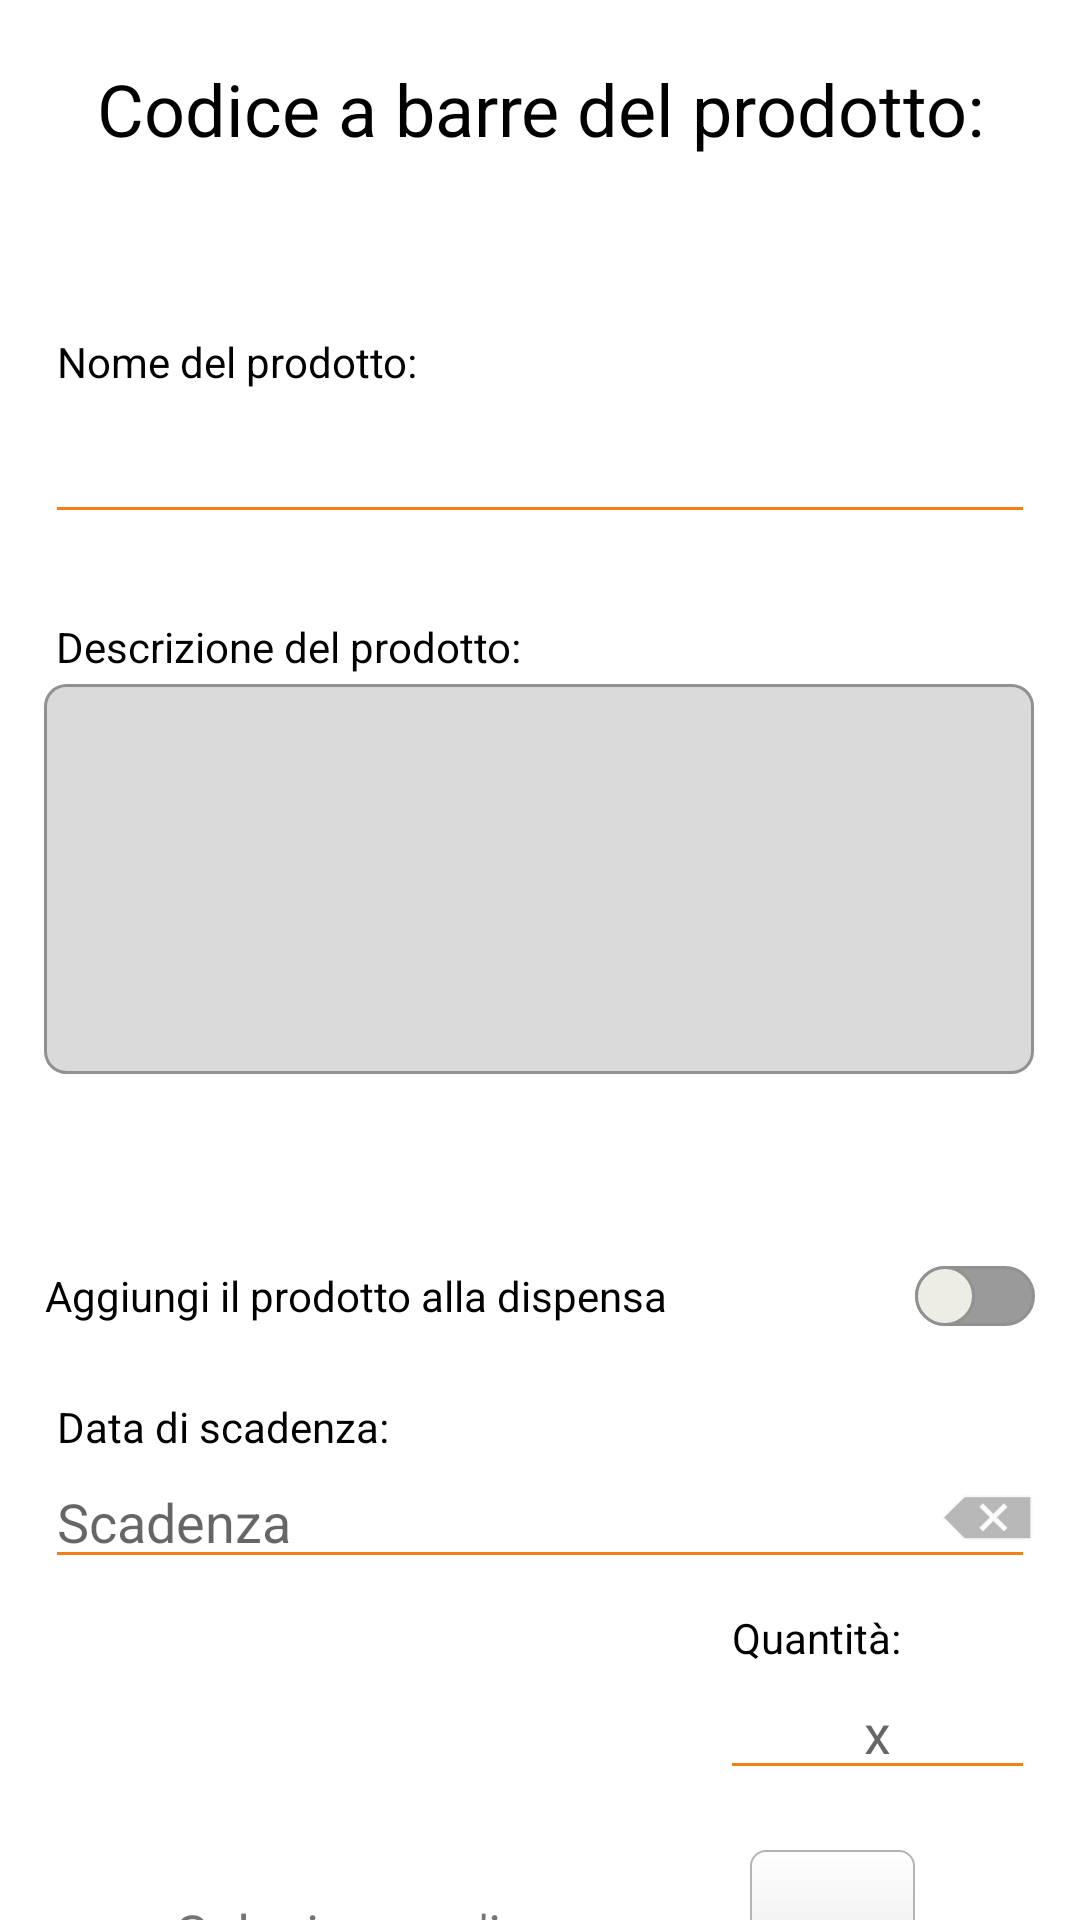

Write the Android layout XML for this screen, with the resource values it uses.
<!-- AndroidManifest.xml: application theme Theme.SmartPantry -->
<!-- res/layout/fragment_product_add.xml -->
<?xml version="1.0" encoding="utf-8"?>
<androidx.constraintlayout.widget.ConstraintLayout xmlns:android="http://schemas.android.com/apk/res/android"
    xmlns:app="http://schemas.android.com/apk/res-auto"
    xmlns:tools="http://schemas.android.com/tools"
    android:id="@+id/addProdFragBG"
    android:layout_width="match_parent"
    android:layout_height="match_parent"
    android:background="#FFFFFF"
    android:elevation="10dp">

    <TextView
        android:id="@+id/viewProductNameLabel"
        android:labelFor="@+id/productNameField"
        android:layout_width="wrap_content"
        android:layout_height="wrap_content"
        android:layout_marginStart="4dp"
        android:text="@string/addProductNameLabel"
        android:textColor="@color/black"
        app:layout_constraintBottom_toTopOf="@+id/productNameField"
        app:layout_constraintStart_toStartOf="@+id/productNameField" />

    <EditText
        android:id="@+id/productNameField"
        android:importantForAutofill="no"
        android:layout_width="330dp"
        android:layout_height="48dp"
        android:layout_marginTop="50dp"
        android:backgroundTint="@color/app_color"
        android:ems="10"
        android:inputType="textPersonName"
        android:maxLength="30"
        android:textColor="@color/black"
        android:textCursorDrawable="@drawable/colored_cursor"
        app:layout_constraintEnd_toEndOf="parent"
        app:layout_constraintStart_toStartOf="parent"
        app:layout_constraintTop_toBottomOf="@+id/viewFragmentTitle" />

    <TextView
        android:id="@+id/viewProductDescriptionLabel"
        android:labelFor="@+id/productDescriptionField"
        android:layout_width="158dp"
        android:layout_height="22dp"
        android:layout_marginStart="4dp"
        android:text="@string/addProductDescriptionLabel"
        android:textColor="@color/black"
        app:layout_constraintBottom_toTopOf="@+id/productDescriptionField"
        app:layout_constraintStart_toStartOf="@+id/productDescriptionField" />

    
    <CheckBox
        android:id="@+id/testCheckBox"
        android:layout_width="wrap_content"
        android:layout_height="wrap_content"
        android:layout_marginEnd="44dp"
        android:checked="false"
        tools:ignore="HardcodedText"
        android:text="Test"
        android:visibility="invisible"
        app:layout_constraintEnd_toEndOf="parent"
        app:layout_constraintTop_toBottomOf="@+id/productDescriptionField" />
    <TextView
        android:id="@+id/viewFragmentTitle"
        android:layout_width="330dp"
        android:layout_height="60dp"
        android:layout_marginTop="20dp"
        android:lines="2"
        android:text="@string/addProductTitle"
        android:textAlignment="center"
        android:textColor="#000000"
        android:textSize="24sp"
        app:layout_constraintEnd_toEndOf="parent"
        app:layout_constraintStart_toStartOf="parent"
        app:layout_constraintTop_toTopOf="parent" />

    <Button
        android:id="@+id/viewProductBtn"
        android:layout_width="330dp"
        android:layout_height="wrap_content"
        android:layout_marginBottom="20dp"
        android:text="@string/addProductBtn"
        app:layout_constraintBottom_toBottomOf="parent"
        app:layout_constraintEnd_toEndOf="parent"
        app:layout_constraintStart_toStartOf="parent"
        app:layout_constraintTop_toBottomOf="@+id/viewExpireExtendable" />

    <androidx.appcompat.widget.SwitchCompat
        android:id="@+id/addToPantry"
        android:layout_width="330dp"
        android:layout_height="48dp"
        android:layout_marginTop="50dp"
        android:text="@string/addProductToPantryLabel"
        android:thumb="@drawable/switch_thumb"
        app:track="@drawable/switch_track"
        app:layout_constraintEnd_toEndOf="parent"
        app:layout_constraintStart_toStartOf="parent"
        app:layout_constraintTop_toBottomOf="@+id/productDescriptionField"
        app:switchPadding="20dp"
        tools:checked="true" />

    <androidx.constraintlayout.widget.ConstraintLayout
        android:id="@+id/viewExpireExtendable"
        android:layout_width="330dp"
        android:layout_height="wrap_content"
        app:layout_constraintEnd_toEndOf="parent"
        app:layout_constraintStart_toStartOf="parent"
        app:layout_constraintTop_toBottomOf="@+id/addToPantry">

        <TextView
            android:id="@+id/textView4"
            android:labelFor="@+id/expireField"
            android:layout_width="wrap_content"
            android:layout_height="wrap_content"
            android:layout_marginStart="4dp"
            android:layout_marginTop="10dp"
            android:text="@string/addProductExpirationDateLabel"
            android:textColor="@color/black"
            app:layout_constraintStart_toStartOf="@+id/dateWidget"
            app:layout_constraintTop_toTopOf="parent" />

        <FrameLayout
            android:id="@+id/dateWidget"
            android:layout_width="match_parent"
            android:layout_height="wrap_content"
            app:layout_constraintTop_toBottomOf="@+id/textView4">

            <EditText
                android:id="@+id/expireField"
                android:hint="@string/dateHint"
                android:importantForAutofill="no"
                android:layout_width="fill_parent"
                android:layout_height="wrap_content"
                android:backgroundTint="@color/app_color"
                android:clickable="false"
                android:cursorVisible="false"
                android:ems="10"
                android:focusable="false"
                android:focusableInTouchMode="false"
                android:inputType="date"
                android:longClickable="false" />

            <ImageButton
                android:id="@+id/cancelDateButton"
                android:contentDescription="@string/deleteDateIcon"
                android:layout_width="wrap_content"
                android:layout_height="wrap_content"
                android:layout_gravity="center_vertical|end"
                android:backgroundTint="#FFFFFF"
                android:padding="0dp"
                android:tint="#A6A6A6"
                app:srcCompat="@android:drawable/ic_input_delete" />
        </FrameLayout>

        <EditText
            android:id="@+id/productQuantity"
            android:importantForAutofill="no"
            android:layout_width="wrap_content"
            android:layout_height="wrap_content"
            android:backgroundTint="@color/app_color"
            android:ems="10"
            android:inputType="number"
            android:minEms="5"
            android:hint="@string/quantityHint"
            android:textAlignment="center"
            android:textCursorDrawable="@drawable/colored_cursor"
            app:layout_constraintEnd_toEndOf="parent"
            app:layout_constraintTop_toBottomOf="@+id/textView" />

        <TextView
            android:id="@+id/textView"
            android:labelFor="@+id/productQuantity"
            android:layout_width="wrap_content"
            android:layout_height="wrap_content"
            android:layout_marginStart="4dp"
            android:layout_marginTop="10dp"
            android:text="@string/addProductQuantity"
            android:textColor="@color/black"
            app:layout_constraintStart_toStartOf="@+id/productQuantity"
            app:layout_constraintTop_toBottomOf="@+id/dateWidget" />

        <TextView
            android:id="@+id/selectProductIcon"
            android:layout_width="wrap_content"
            android:layout_height="wrap_content"
            android:text="@string/selectIcon"
            android:textSize="18sp"
            app:layout_constraintBottom_toBottomOf="parent"
            app:layout_constraintEnd_toStartOf="@+id/productIconPreview"
            app:layout_constraintStart_toStartOf="parent"
            app:layout_constraintTop_toTopOf="@+id/productIconPreview" />

        <ImageView
            android:id="@+id/productIconPreview"
            android:contentDescription="@string/productIcon"
            android:layout_width="55dp"
            android:layout_height="55dp"
            android:layout_marginTop="20dp"
            android:layout_marginEnd="40dp"
            android:background="@drawable/imageview_borders"
            android:cropToPadding="true"
            android:padding="5dp"
            android:scaleType="centerCrop"
            app:layout_constraintBottom_toBottomOf="parent"
            app:layout_constraintEnd_toEndOf="parent"
            app:layout_constraintTop_toBottomOf="@+id/productQuantity"
            app:srcCompat="@drawable/shopping_basket" />

    </androidx.constraintlayout.widget.ConstraintLayout>

    <EditText
        android:id="@+id/productDescriptionField"
        android:importantForAutofill="no"
        android:layout_width="330dp"
        android:layout_height="130dp"
        android:layout_marginTop="50dp"
        android:background="@drawable/product_description_edittext"
        android:ems="10"
        android:gravity="start|top"
        android:inputType="textMultiLine"
        android:textColor="@color/black"
        android:textCursorDrawable="@drawable/colored_cursor"
        app:layout_constraintEnd_toEndOf="parent"
        app:layout_constraintHorizontal_bias="0.493"
        app:layout_constraintStart_toStartOf="parent"
        app:layout_constraintTop_toBottomOf="@+id/productNameField" />

</androidx.constraintlayout.widget.ConstraintLayout>
<!-- resources referenced by this layout -->
<resources>
  <color name="app_color">#F57F17</color>
  <color name="black">#FF000000</color>
  <!-- drawable colored_cursor (drawable) -->
  <?xml version="1.0" encoding="utf-8"?>
  <shape xmlns:android="http://schemas.android.com/apk/res/android">
      <size android:width="2dip" />
      <solid android:color="@color/app_color"  />
  </shape>
  <!-- drawable imageview_borders (drawable) -->
  <?xml version="1.0" encoding="utf-8"?>
  <shape xmlns:android="http://schemas.android.com/apk/res/android"
      android:shape="rectangle">
  
      <gradient
          android:angle="270"
          android:endColor="#E3E3E3"
          android:startColor="#fff" />
  
      <corners android:radius="5dp" />
  
      <stroke
          android:width="0.7dp"
          android:color="#b4b4b4" />
  </shape>
  <!-- drawable product_description_edittext (drawable) -->
  <?xml version="1.0" encoding="utf-8"?>
  <shape
      xmlns:android="http://schemas.android.com/apk/res/android"
      android:shape="rectangle">
      <solid
          android:color="#DADADA"/>
      <corners
          android:bottomRightRadius="7dp"
          android:bottomLeftRadius="7dp"
          android:topLeftRadius="7dp"
          android:topRightRadius="7dp"/>
      <stroke
          android:color="#919191"
          android:width="1dp"/>
      <padding
          android:left="10dip"
          android:top="10dip"
          android:right="10dip"
          android:bottom="10dip" />
  </shape>
  <string name="addProductBtn">Aggiungi</string>
  <string name="addProductDescriptionLabel">Descrizione del prodotto:</string>
  <string name="addProductExpirationDateLabel">Data di scadenza:</string>
  <string name="addProductNameLabel">Nome del prodotto:</string>
  <string name="addProductQuantity">Quantità:</string>
  <string name="addProductTitle">Codice a barre del prodotto:\n</string>
  <string name="addProductToPantryLabel">Aggiungi il prodotto alla dispensa</string>
  <string name="dateHint">Scadenza</string>
  <string name="deleteDateIcon">Cancella la data</string>
  <string name="productIcon">Icona del prodotto</string>
  <string name="quantityHint" translatable="false">x</string>
  <string name="selectIcon">Seleziona un\'icona</string>
  <style name="Theme.SmartPantry" parent="Theme.MaterialComponents.Light.NoActionBar">
          
          <item name="colorPrimary">@color/app_color</item>
          <item name="colorPrimaryVariant">@color/app_color</item>
          <item name="colorOnPrimary">@color/white</item>
          <item name="colorAccent">@color/app_color_secondary</item>
          
          <item name="android:statusBarColor" tools:targetApi="l">?attr/colorPrimaryVariant</item>
          <item name="snackbarStyle">@style/SnackbarStyle</item>
          <item name="snackbarTextViewStyle">@style/MySnackbarTextView</item>
          <item name="android:datePickerDialogTheme">@style/MyDatePickerDialogTheme</item>
      </style>
  <color name="milk_white">#EDECE5</color>
  <color name="white">#FFFFFFFF</color>
  <color name="app_color_secondary">#FBA152</color>
  <style name="SnackbarStyle" parent="@style/Widget.MaterialComponents.Snackbar">
          <item name="android:background">@drawable/snackbar_background</item>
          <item name="android:text">center</item>
          <item name="android:textColor">@color/dark_gray</item>
      </style>
  <style name="MySnackbarTextView" parent="@style/Widget.MaterialComponents.Snackbar.TextView">
          <item name="android:gravity">center_horizontal</item>
          <item name="android:textAlignment">center</item>
      </style>
  <style name="MyDatePickerDialogTheme" parent="@style/ThemeOverlay.MaterialComponents.MaterialCalendar">
          <item name="colorAccent">@color/app_color</item>
      </style>
  <!-- drawable snackbar_background (drawable) -->
  <?xml version="1.0" encoding="utf-8"?>
  <shape xmlns:android="http://schemas.android.com/apk/res/android"
      android:shape="rectangle">
      <corners android:radius="4dp"/>
      <solid android:color="@color/app_color" />
  </shape>
  <color name="dark_gray">#2D2F31</color>
</resources>
